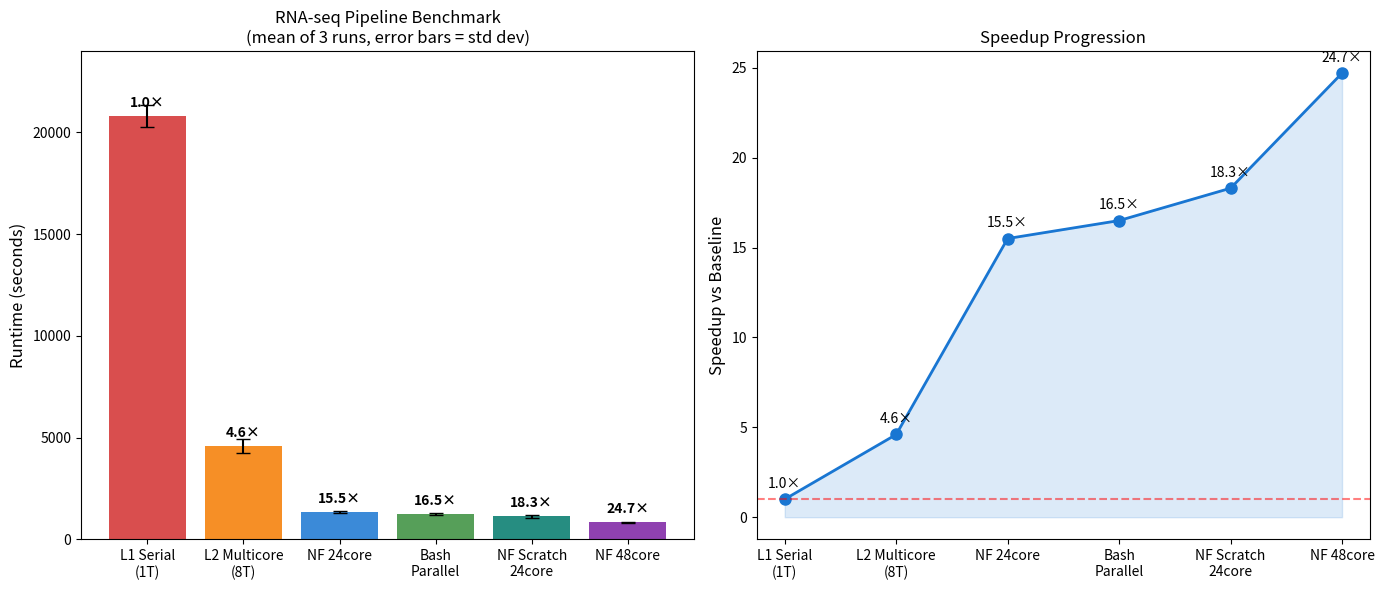

Reproduce this figure in Python. (Note: this script raises an exception after producing the figure.)
import matplotlib.pyplot as plt
import numpy as np

methods = ['L1 Serial\n(1T)', 'L2 Multicore\n(8T)', 'NF 24core', 'Bash\nParallel', 'NF Scratch\n24core', 'NF 48core']
means = [20796, 4571, 1339, 1261, 1134, 843]
stds = [542, 347, 36, 52, 60, 32]
speedups = [1.0, 4.6, 15.5, 16.5, 18.3, 24.7]

fig, (ax1, ax2) = plt.subplots(1, 2, figsize=(14, 6))

colors = ['#d32f2f', '#f57c00', '#1976d2', '#388e3c', '#00796b', '#7b1fa2']
bars = ax1.bar(methods, means, yerr=stds, capsize=5, color=colors, alpha=0.85)
ax1.set_ylabel('Runtime (seconds)', fontsize=12)
ax1.set_title('RNA-seq Pipeline Benchmark\n(mean of 3 runs, error bars = std dev)', fontsize=12)
for bar, speedup in zip(bars, speedups):
    ax1.text(bar.get_x() + bar.get_width()/2, bar.get_height() + 300,
             f'{speedup}×', ha='center', va='bottom', fontsize=10, fontweight='bold')
ax1.set_ylim(0, 24000)

ax2.plot(methods, speedups, 'o-', color='#1976d2', linewidth=2, markersize=8)
ax2.fill_between(range(len(methods)), speedups, alpha=0.15, color='#1976d2')
ax2.set_ylabel('Speedup vs Baseline', fontsize=12)
ax2.set_title('Speedup Progression', fontsize=12)
ax2.set_xticks(range(len(methods)))
ax2.set_xticklabels(methods)
ax2.axhline(y=1, color='red', linestyle='--', alpha=0.5)
for i, (m, s) in enumerate(zip(methods, speedups)):
    ax2.annotate(f'{s}×', (i, s), textcoords="offset points", xytext=(0, 8), ha='center', fontsize=10)

plt.tight_layout()
plt.savefig('/scratch/e1546946/phm5004/results/benchmark_plot.png', dpi=150, bbox_inches='tight')
print("Saved!")
